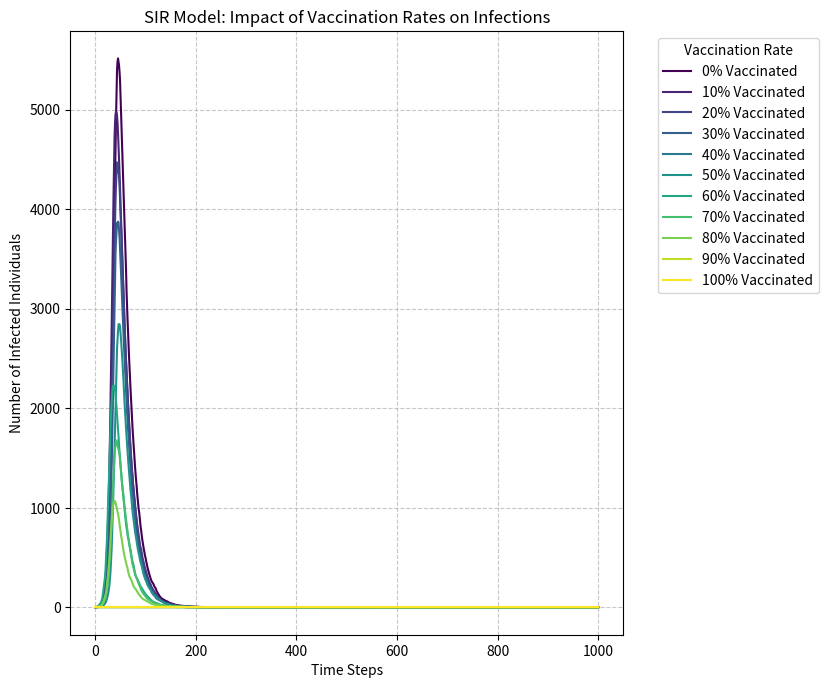

This figure's Python source:
# SIR_vaccination.py

# Pseudocode / 伪代码:
# BEGIN
#   Import numpy, matplotlib and cm libraries / 导入numpy、matplotlib和cm库
#   Set initial population (N=10000) and vaccination rates / 设置初始人口和疫苗接种率
#   FOR each vaccination percentage:
#     Set S, I, R, V (vaccinated) initial values / 设置S、I、R、V初始值
#     Create arrays for S, I, R, V / 创建S、I、R、V数组
#     FOR t = 0 to 999:
#       Calculate infection probability / 计算感染概率
#       Update S, I, R (V remains constant) / 更新S、I、R (V保持不变)
#       Record values / 记录数值
#     END FOR
#     Plot infected curve / 绘制感染曲线
#   END FOR
#   Show plot with legend / 显示带图例的图表
# END

# Import necessary libraries
import numpy as np
import matplotlib.pyplot as plt
from matplotlib import cm # For colormaps

# Define basic model parameters
N = 10000          # Total population
beta = 0.3         # Infection rate (probability of infection given contact with an infected individual)
gamma = 0.05       # Recovery rate (probability of an infected individual recovering)
time_steps = 1000  # Number of time steps to simulate

# List of different vaccination rates (percentages) to simulate
vacc_rates = [0, 0.1, 0.2, 0.3, 0.4, 0.5, 0.6, 0.7, 0.8, 0.9, 1.0]

# Initialize the plot
plt.figure(figsize=(10, 7), dpi=150) # Set figure size and resolution

# Loop through each vaccination rate
for idx, vacc_rate in enumerate(vacc_rates):
    # Initialize populations for the current simulation
    V = int(N * vacc_rate)  # Number of vaccinated individuals

    if vacc_rate == 1.0:
        # If 100% vaccination, assume no susceptible and thus no initial infected among non-vaccinated
        S = 0
        I = 0
        R = 0
    else:
        # Start with one infected individual among the non-vaccinated
        I = 1
        # Susceptible individuals are those not vaccinated and not initially infected
        S = N - V - I
        R = 0
        # Ensure S is not negative due to V + I potentially exceeding N (edge case with small N)
        S = max(0, S)


    # Lists to store the state of S, I, R over time for plotting
    susceptible_over_time = [S]
    infected_over_time = [I]
    recovered_over_time = [R]

    # Simulate the epidemic over time_steps
    for t in range(time_steps):
        infection_prob = 0.0 # Default infection probability
        # Calculate infection probability only if there are susceptible, infected, and unvaccinated individuals
        if S > 0 and I > 0 and (N - V) > 0:
            # Proportion of infected among the non-vaccinated population
            proportion_infected_among_non_vaccinated = I / (N - V)
            infection_prob = beta * proportion_infected_among_non_vaccinated

        new_infections = 0
        if S > 0 and infection_prob > 0:
            # Each susceptible individual has a 'infection_prob' chance of getting infected
            # We use np.random.choice to simulate this for all S individuals
            # The sum gives the total number of new infections in this time step
            infected_outcomes = np.random.choice([0, 1], size=S, p=[1 - infection_prob, infection_prob])
            new_infections = infected_outcomes.sum()

        new_recoveries = 0
        if I > 0:
            # Each infected individual has a 'gamma' chance of recovering
            recovered_outcomes = np.random.choice([0, 1], size=I, p=[1 - gamma, gamma])
            new_recoveries = recovered_outcomes.sum()

        # Update the S, I, R counts for the next time step
        S_next = S - new_infections
        I_next = I + new_infections - new_recoveries
        R_next = R + new_recoveries # R only increases or stays same as people don't lose immunity

        # Ensure populations are not negative (as a safeguard, though the logic above should prevent it)
        S = max(0, S_next)
        I = max(0, I_next)
        R = R_next # R is cumulative

        # Store the current counts
        susceptible_over_time.append(S)
        infected_over_time.append(I)
        recovered_over_time.append(R)

    # Plot the number of infected people over time for the current vaccination rate
    # Use a color from the 'viridis' colormap, varying by index
    if len(vacc_rates) > 1:
        color_value = idx / (len(vacc_rates) - 1)
    else:
        color_value = 0.5 # Default color if only one rate is plotted
    plt.plot(infected_over_time, label=f'{vacc_rate*100:.0f}% Vaccinated', color=cm.viridis(color_value))

# Configure the plot details
plt.xlabel('Time Steps')
plt.ylabel('Number of Infected Individuals')
plt.title('SIR Model: Impact of Vaccination Rates on Infections')
plt.legend(title="Vaccination Rate", bbox_to_anchor=(1.05, 1), loc='upper left') # Place legend outside plot
plt.grid(True, linestyle='--', alpha=0.7)
plt.tight_layout(rect=[0, 0, 0.85, 1]) # Adjust layout to make space for legend outside

# Save the figure
plt.savefig('SIR_vaccination_impact.png')

# Show the plot
plt.show()